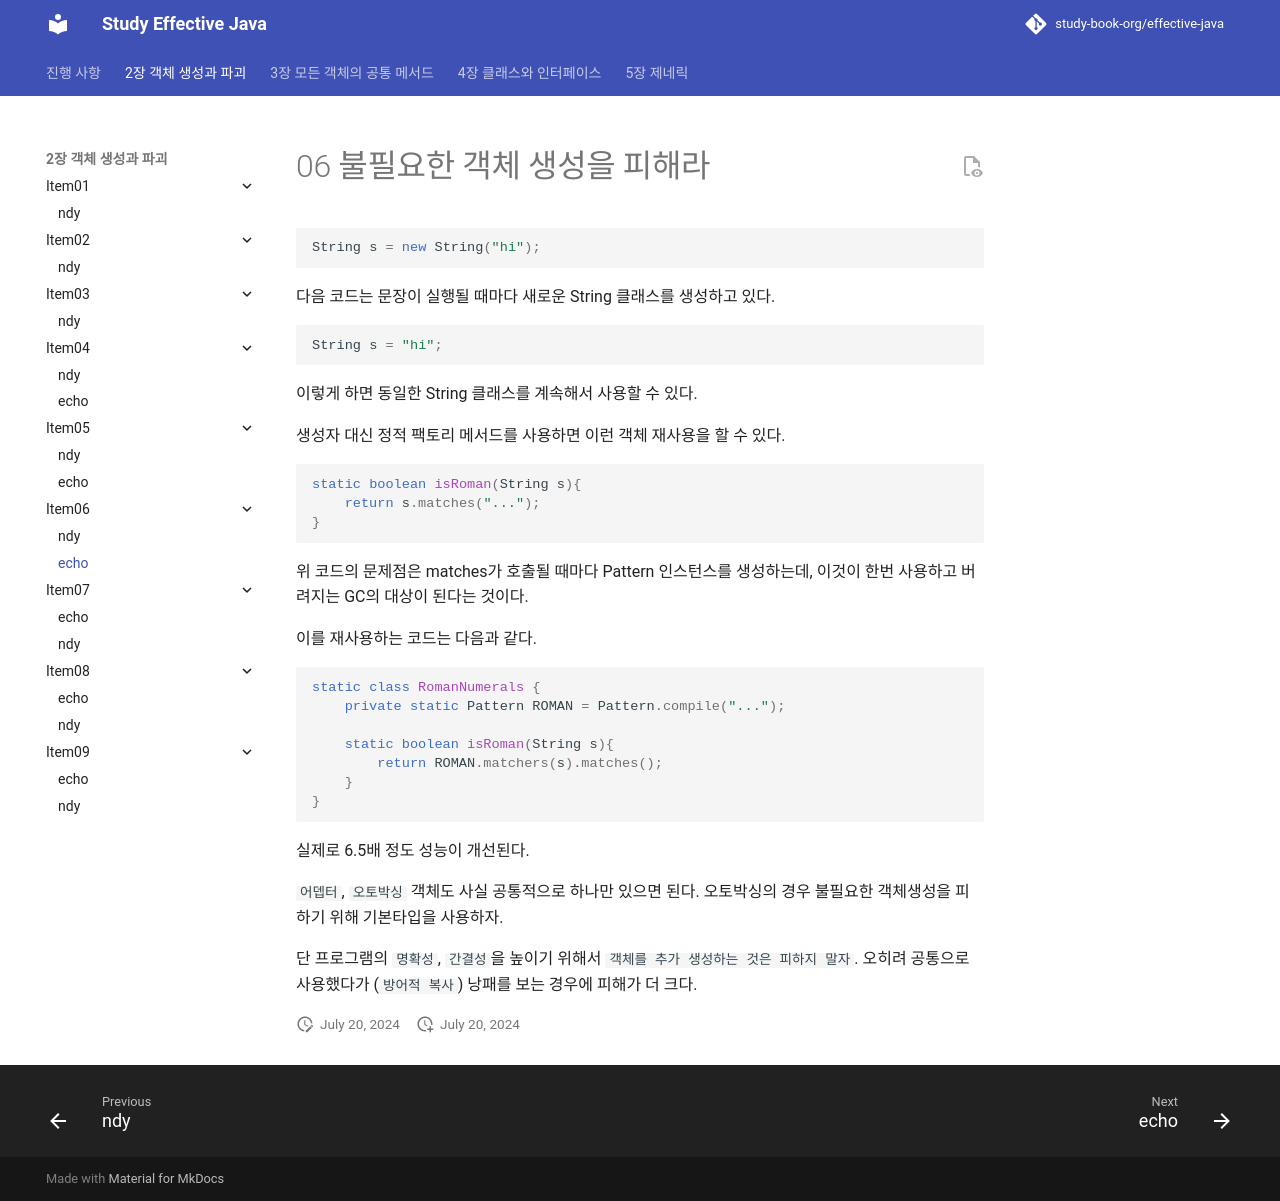

repository: study-book-org/effective-java · page: chapter02/item06/sudong/index.html · generator: mkdocs

---
title: echo
---
# 06 불필요한 객체 생성을 피해라
```java
String s = new String("hi");
```
다음 코드는 문장이 실행될 때마다 새로운 String 클래스를 생성하고 있다.
```java
String s = "hi";
```
이렇게 하면 동일한 String 클래스를 계속해서 사용할 수 있다.

생성자 대신 정적 팩토리 메서드를 사용하면 이런 객체 재사용을 할 수 있다.
```java
static boolean isRoman(String s){
    return s.matches("...");
}
```
위 코드의 문제점은 matches가 호출될 때마다 Pattern 인스턴스를 생성하는데, 이것이 한번 사용하고 버려지는 GC의 대상이 된다는 것이다.

이를 재사용하는 코드는 다음과 같다.
```java
static class RomanNumerals {
    private static Pattern ROMAN = Pattern.compile("...");
    
    static boolean isRoman(String s){
        return ROMAN.matchers(s).matches();
    }
}
```

실제로 6.5배 정도 성능이 개선된다.

`어뎁터`, `오토박싱` 객체도 사실 공통적으로 하나만 있으면 된다.
오토박싱의 경우 불필요한 객체생성을 피하기 위해 기본타입을 사용하자.

단 프로그램의 `명확성`, `간결성`을 높이기 위해서 `객체를 추가 생성하는 것은 피하지 말자`.
오히려 공통으로 사용했다가 (`방어적 복사`) 낭패를 보는 경우에 피해가 더 크다. 
